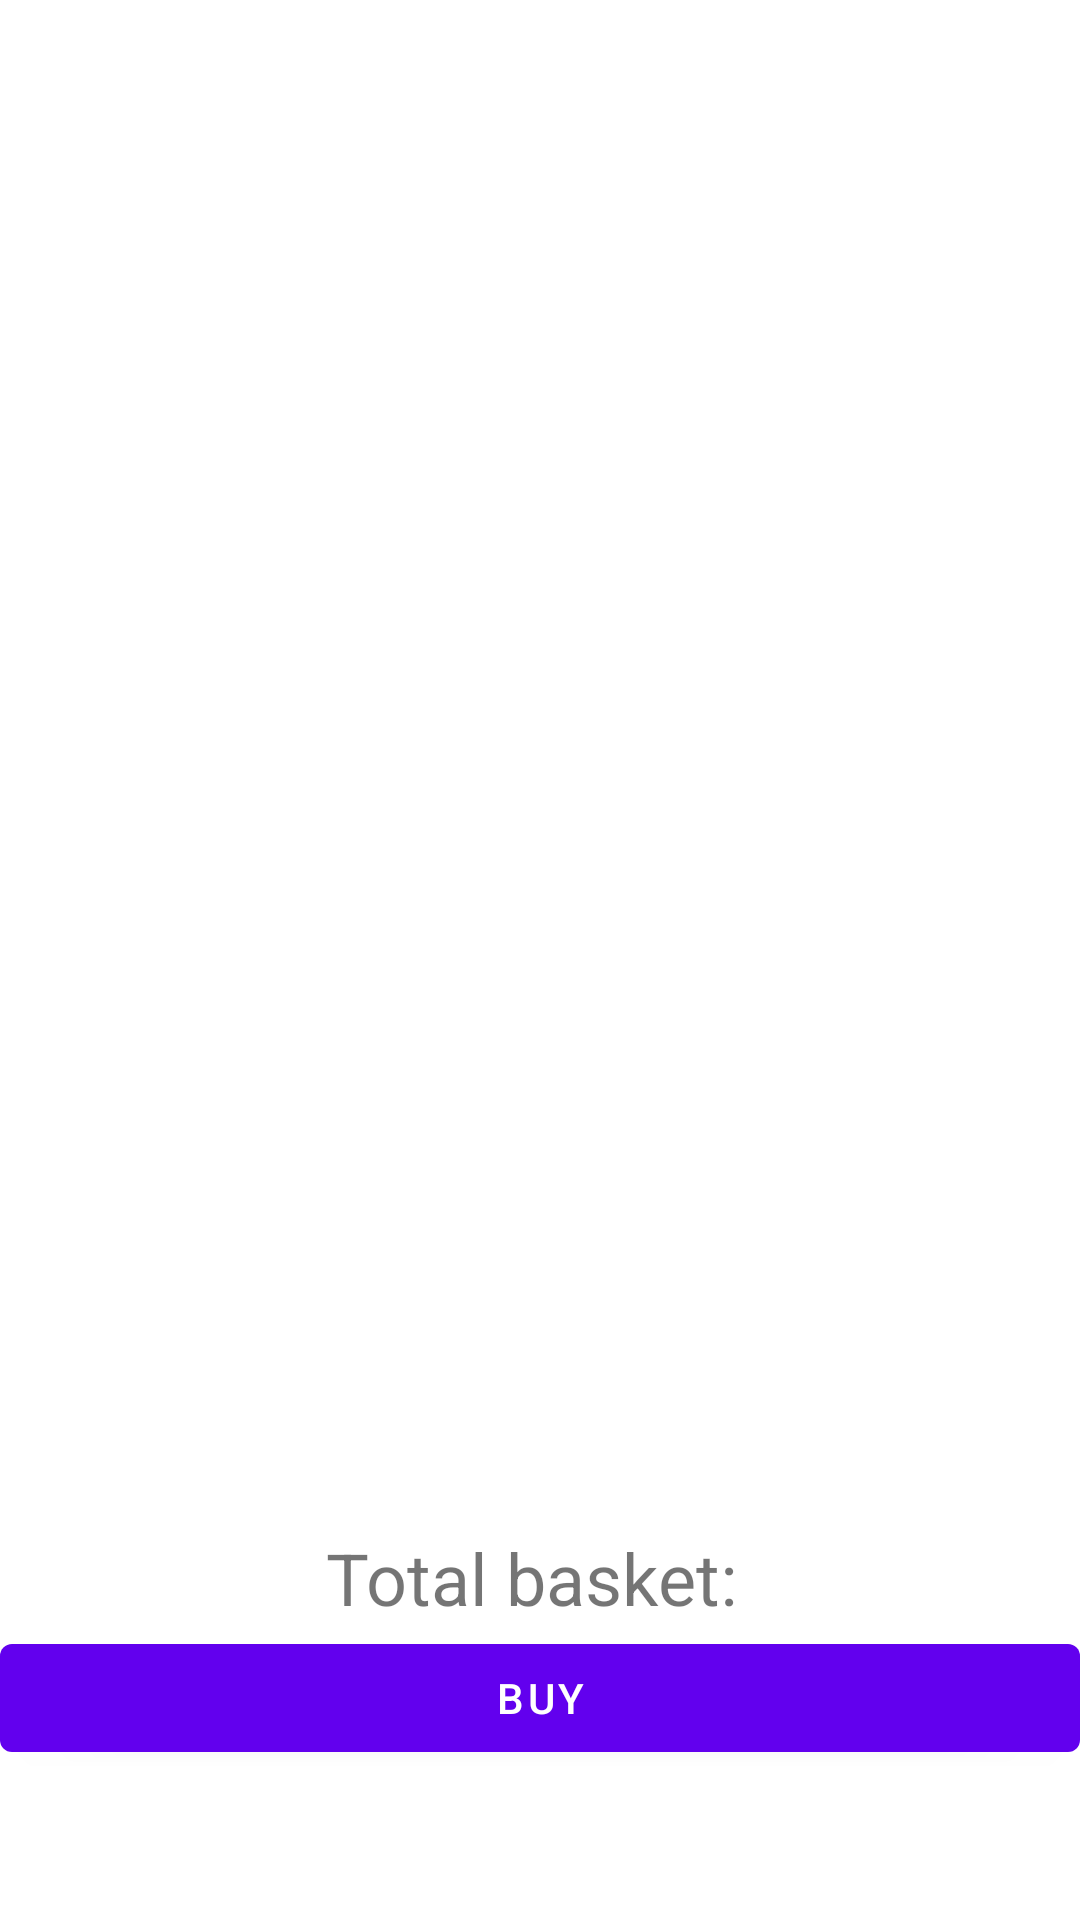

Android layout source for this screen:
<!-- AndroidManifest.xml: application theme Theme.SimpleECommerceApp -->
<!-- res/layout/fragment_basket.xml -->
<?xml version="1.0" encoding="utf-8"?>
<androidx.constraintlayout.widget.ConstraintLayout xmlns:android="http://schemas.android.com/apk/res/android"
    xmlns:tools="http://schemas.android.com/tools"
    android:layout_width="match_parent"
    android:layout_height="match_parent"
    xmlns:app="http://schemas.android.com/apk/res-auto"
    tools:context=".view.BasketFragment">


    <com.google.android.material.button.MaterialButton
        android:id="@+id/buyButton"
        android:layout_width="match_parent"
        android:layout_height="wrap_content"
        android:text="Buy"
        app:layout_constraintBottom_toBottomOf="parent"
        app:layout_constraintStart_toStartOf="parent"
        app:layout_constraintEnd_toEndOf="parent"
        android:layout_marginBottom="50dp"
        />

    <TextView
        android:id="@+id/totalBasketText"
        android:layout_width="match_parent"
        android:layout_height="wrap_content"
        android:text="Total basket: "
        android:textAlignment="center"
        android:textSize="24sp"
        app:layout_constraintBottom_toTopOf="@+id/buyButton"
        app:layout_constraintEnd_toEndOf="parent"
        app:layout_constraintStart_toStartOf="parent" />

    <androidx.recyclerview.widget.RecyclerView
        android:id="@+id/basketRecyclerView"
        android:layout_width="match_parent"
        android:layout_height="match_parent"
        app:layout_constraintTop_toTopOf="parent"
        app:layout_constraintBottom_toTopOf="parent"
        android:layout_marginBottom="5dp"
        app:layout_constraintStart_toStartOf="parent"
        app:layout_constraintEnd_toEndOf="parent"/>
</androidx.constraintlayout.widget.ConstraintLayout>
<!-- resources referenced by this layout -->
<resources>
  <style name="Theme.SimpleECommerceApp" parent="Theme.MaterialComponents.DayNight.DarkActionBar">
          
          <item name="colorPrimary">@color/purple_500</item>
          <item name="colorPrimaryVariant">@color/purple_700</item>
          <item name="colorOnPrimary">@color/white</item>
          
          <item name="colorSecondary">@color/teal_200</item>
          <item name="colorSecondaryVariant">@color/teal_700</item>
          <item name="colorOnSecondary">@color/black</item>
          
          <item name="android:statusBarColor" tools:targetApi="l">?attr/colorPrimaryVariant</item>
          
      </style>
  <!-- not gathered from this repository: default colours our renderer supplied (Android Studio template values) -->
  <color name="purple_500">#FF6200EE</color>
  <color name="purple_700">#FF3700B3</color>
  <color name="teal_200">#FF03DAC5</color>
  <color name="teal_700">#FF018786</color>
  <color name="black">#FF000000</color>
  <color name="white">#FFFFFFFF</color>
</resources>
